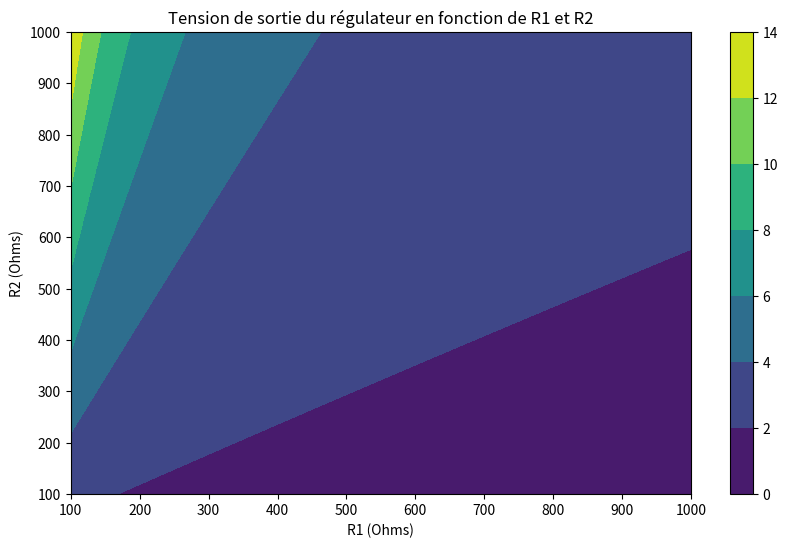

Source code (Python):
import numpy as np
import matplotlib.pyplot as plt


def drawCurve():
    R1_values = np.linspace(100, 1000, 100)
    R2_values = np.linspace(100, 1000, 100)
    R1, R2 = np.meshgrid(R1_values, R2_values)
    vout_reg = calculateVoutRegulateur(R1, R2)

    # Afficher les statistiques
    print(f"Min de vout_reg: {np.min(vout_reg)}")
    print(f"Max de vout_reg: {np.max(vout_reg)}")
    print(f"Mean de vout_reg: {np.mean(vout_reg)}")
    # Afficher quelques échantillons
    print(f"Échantillons de vout_reg: {vout_reg[0:5, 0:5]}")


    plt.figure(figsize=(10, 6))
    cp = plt.contourf(R1, R2, vout_reg, cmap='viridis')
    plt.colorbar(cp)
    plt.xlabel('R1 (Ohms)')
    plt.ylabel('R2 (Ohms)')
    plt.title('Tension de sortie du régulateur en fonction de R1 et R2')
    plt.show()

    """
    vin_sec - Voltage AC NON RMS - voltage secondaire  du transformateur
    fin - frequence du signal HZ
    """
def getRectificationValues(type, vin_sec, fin):
    vp = 0
    frec = 0
    if type == "full_rectifier":
        vp = vin_sec - 1.4
        frec = 2 * fin
    return [vp, frec]


    """
    vp - Voltage AC NON RMS - voltage peak  rectifier apres le pont de diodes half ou full
    vr_pp - Voltage AC NON RMS PEAK-PEAK- voltage de ripple après filtre
     """
def calculateVripple_peakpeak(C,RL):
    vp_rect, frect = getRectificationValues("full_rectifier", 10, 50)
    vr_pp = vp_rect * (1/(frect*RL*C))
    vdc = vp_rect * (1-1/(2*frect*RL*C))
    ripple_factor= vr_pp/vdc

    print(f"vp_rect = {vp_rect}, frect = {frect}, vripple_pp = {vr_pp},vDC={vdc},ripple_factor={ripple_factor}")
    return [ vr_pp,vdc,ripple_factor ]



def calculateVoutRegulateur(R1,R2):
    # APROXIMATIVE vout_reg=1.25*(1+R2/R1)
    vout_reg=1.25*(1+R2/R1)+R2*50e-6
    vin_filtre=vout_reg+4
    print(f"vout_reg = {vout_reg},vin_filtre ={vin_filtre} \n")

    return vout_reg

def Main():
    calculateVripple_peakpeak(2000e-6,220)
    calculateVoutRegulateur(330,990)
    drawCurve()


if __name__ == "__main__":
    Main()
